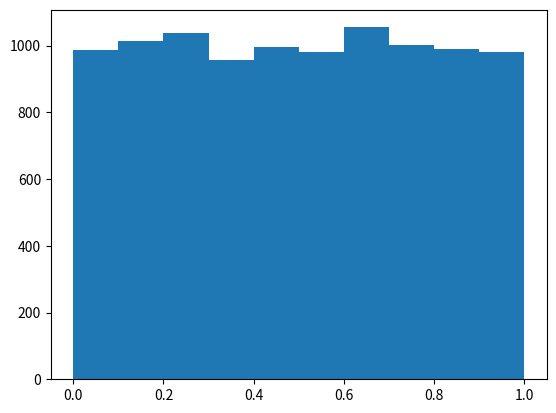

Write Python code to recreate this figure.
# define cosine function 
import matplotlib.pyplot as plt
import random

x=[]
y=[]
for i in range(10000):
	x.append(i)
	y.append(random.uniform(0,1))

print(y)
# draw the plot 
plt.hist(y)

plt.show()